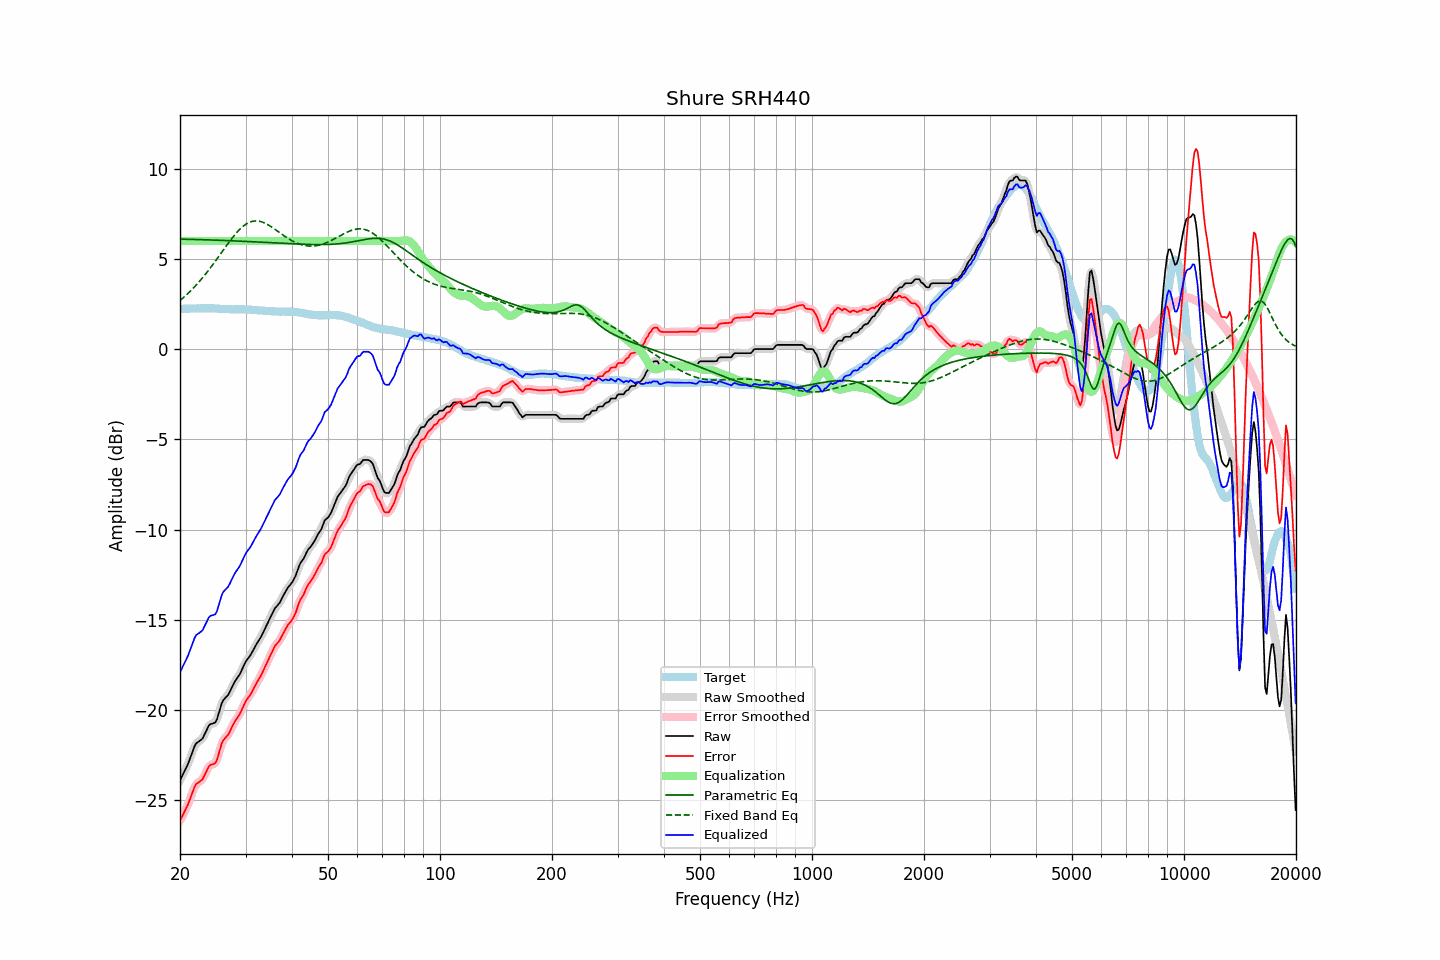

The table this chart was drawn from, first rows:
frequency, raw, error, smoothed, error_smoothed, equalization, parametric_eq, fixed_band_eq, equalized_raw, equalized_smoothed, target
20.00, -23.91, -26.15, -23.91, -26.14, 6.00, 6.10, 2.70, -17.91, -17.91, 2.24
20.20, -23.73, -25.97, -23.74, -25.97, 6.00, 6.10, 2.77, -17.73, -17.74, 2.24
20.40, -23.54, -25.78, -23.56, -25.80, 6.00, 6.10, 2.85, -17.54, -17.56, 2.24
20.61, -23.37, -25.61, -23.37, -25.61, 6.00, 6.09, 2.93, -17.37, -17.37, 2.24
20.81, -23.18, -25.43, -23.18, -25.43, 6.00, 6.09, 3.01, -17.18, -17.18, 2.24
21.02, -22.99, -25.24, -22.98, -25.23, 6.00, 6.09, 3.09, -16.99, -16.98, 2.24
21.23, -22.75, -25.00, -22.76, -25.00, 6.00, 6.09, 3.18, -16.75, -16.76, 2.24
21.44, -22.51, -24.76, -22.51, -24.76, 6.00, 6.08, 3.27, -16.51, -16.51, 2.25
21.66, -22.28, -24.53, -22.26, -24.51, 6.00, 6.08, 3.36, -16.28, -16.26, 2.25
21.87, -22.03, -24.28, -22.05, -24.30, 6.00, 6.08, 3.45, -16.03, -16.05, 2.25
22.09, -21.86, -24.12, -21.89, -24.14, 6.00, 6.08, 3.55, -15.86, -15.89, 2.25
22.31, -21.79, -24.06, -21.78, -24.04, 6.00, 6.07, 3.64, -15.79, -15.78, 2.26
22.54, -21.73, -23.99, -21.73, -23.99, 6.00, 6.07, 3.74, -15.73, -15.73, 2.25
22.76, -21.66, -23.93, -21.67, -23.93, 6.00, 6.07, 3.85, -15.66, -15.67, 2.26
22.99, -21.59, -23.86, -21.56, -23.82, 6.00, 6.07, 3.95, -15.59, -15.56, 2.26
23.22, -21.41, -23.68, -21.42, -23.68, 6.00, 6.06, 4.06, -15.41, -15.42, 2.26
23.45, -21.23, -23.49, -21.23, -23.49, 6.00, 6.06, 4.17, -15.23, -15.23, 2.26
23.69, -21.05, -23.31, -21.04, -23.30, 6.00, 6.06, 4.28, -15.05, -15.04, 2.26
23.92, -20.86, -23.13, -20.89, -23.15, 6.00, 6.06, 4.40, -14.86, -14.89, 2.27
24.16, -20.78, -23.04, -20.80, -23.06, 6.00, 6.05, 4.52, -14.78, -14.80, 2.26
24.40, -20.76, -23.02, -20.76, -23.02, 6.00, 6.05, 4.64, -14.76, -14.76, 2.26
24.65, -20.73, -22.99, -20.75, -23.00, 6.00, 6.05, 4.76, -14.73, -14.75, 2.26
24.89, -20.70, -22.95, -20.66, -22.92, 6.00, 6.04, 4.88, -14.70, -14.66, 2.25
25.14, -20.52, -22.77, -20.49, -22.74, 6.00, 6.04, 5.00, -14.52, -14.49, 2.25
25.39, -20.22, -22.46, -20.23, -22.47, 6.00, 6.04, 5.13, -14.22, -14.23, 2.24
25.65, -19.93, -22.16, -19.92, -22.16, 6.00, 6.03, 5.25, -13.93, -13.92, 2.24
25.91, -19.63, -21.86, -19.66, -21.89, 6.00, 6.03, 5.38, -13.63, -13.66, 2.23
26.16, -19.45, -21.68, -19.47, -21.69, 6.00, 6.03, 5.50, -13.45, -13.47, 2.23
26.43, -19.36, -21.57, -19.35, -21.56, 6.00, 6.02, 5.63, -13.36, -13.35, 2.22
26.69, -19.25, -21.47, -19.26, -21.47, 6.00, 6.02, 5.75, -13.25, -13.26, 2.21
26.96, -19.16, -21.38, -19.14, -21.35, 6.00, 6.01, 5.87, -13.16, -13.14, 2.21
27.23, -19.00, -21.21, -18.99, -21.20, 6.00, 6.01, 5.99, -13.00, -12.99, 2.21
27.50, -18.80, -21.01, -18.81, -21.02, 6.00, 6.01, 6.11, -12.80, -12.81, 2.20
27.77, -18.62, -20.82, -18.62, -20.83, 6.00, 6.00, 6.22, -12.62, -12.62, 2.20
28.05, -18.45, -20.66, -18.46, -20.67, 6.00, 6.00, 6.33, -12.45, -12.46, 2.21
28.33, -18.31, -20.52, -18.32, -20.53, 6.00, 6.00, 6.43, -12.31, -12.32, 2.21
28.62, -18.19, -20.40, -18.19, -20.40, 6.00, 5.99, 6.53, -12.19, -12.19, 2.21
28.90, -18.05, -20.26, -18.04, -20.25, 6.00, 5.99, 6.63, -12.05, -12.04, 2.21
29.19, -17.87, -20.08, -17.87, -20.08, 6.00, 5.98, 6.71, -11.87, -11.87, 2.21
29.48, -17.67, -19.88, -17.68, -19.88, 6.00, 5.98, 6.79, -11.67, -11.68, 2.21
29.78, -17.49, -19.69, -17.49, -19.69, 6.00, 5.97, 6.86, -11.49, -11.49, 2.21
30.08, -17.31, -19.50, -17.32, -19.52, 6.00, 5.97, 6.92, -11.31, -11.32, 2.19
30.38, -17.19, -19.38, -17.19, -19.38, 6.00, 5.97, 6.98, -11.19, -11.19, 2.19
30.68, -17.06, -19.26, -17.06, -19.25, 6.00, 5.96, 7.02, -11.06, -11.06, 2.19
30.99, -16.95, -19.13, -16.93, -19.12, 6.00, 5.96, 7.06, -10.95, -10.93, 2.18
31.30, -16.78, -18.96, -16.78, -18.96, 6.00, 5.95, 7.08, -10.78, -10.78, 2.18
31.61, -16.61, -18.78, -16.61, -18.79, 6.00, 5.95, 7.10, -10.61, -10.61, 2.17
31.93, -16.45, -18.61, -16.45, -18.61, 6.00, 5.94, 7.11, -10.45, -10.45, 2.17
32.24, -16.29, -18.45, -16.30, -18.46, 6.00, 5.94, 7.11, -10.29, -10.30, 2.16
32.57, -16.16, -18.30, -16.15, -18.30, 6.00, 5.93, 7.09, -10.16, -10.15, 2.15
32.89, -16.01, -18.16, -16.00, -18.15, 6.00, 5.93, 7.08, -10.01, -10.00, 2.14
33.22, -15.84, -17.98, -15.84, -17.98, 6.00, 5.92, 7.05, -9.84, -9.84, 2.14
33.55, -15.65, -17.78, -15.66, -17.79, 6.00, 5.92, 7.02, -9.65, -9.66, 2.13
33.89, -15.47, -17.59, -15.48, -17.60, 6.00, 5.92, 6.98, -9.47, -9.48, 2.12
34.23, -15.29, -17.41, -15.29, -17.40, 6.00, 5.91, 6.93, -9.29, -9.29, 2.12
34.57, -15.10, -17.21, -15.11, -17.21, 6.00, 5.91, 6.88, -9.10, -9.11, 2.11
34.92, -14.92, -17.02, -14.92, -17.02, 6.00, 5.90, 6.83, -8.92, -8.92, 2.10
35.27, -14.74, -16.84, -14.73, -16.83, 6.00, 5.90, 6.77, -8.74, -8.73, 2.10
35.62, -14.55, -16.65, -14.55, -16.65, 6.00, 5.89, 6.71, -8.55, -8.55, 2.10
35.97, -14.37, -16.46, -14.40, -16.49, 6.00, 5.89, 6.65, -8.37, -8.40, 2.09
... 635 more rows
